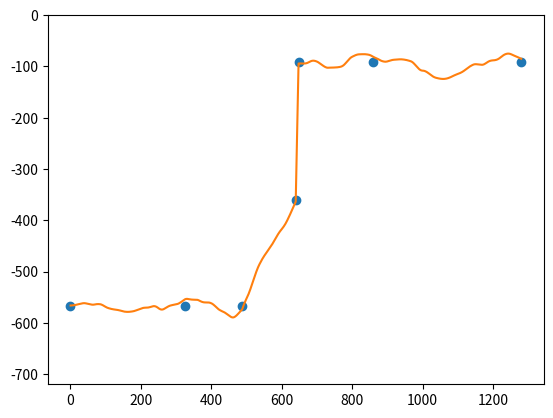

Python code for this plot:
import math
import random
import numpy as np
from scipy import interpolate
import matplotlib.pyplot as plt

# random coefficients for the main noise generator
a = [15731, 16703, 23143, 19843, 12744, 97586, 36178, 88412, 78436, 78436, 96653, 12598, 32158, 98764, 11579, 65989,
     13647, 36987, 16467, 16798]
b = [789221, 794711, 793139, 799259, 842555, 674336, 947264, 654158, 984378, 867943, 116871, 157998, 369876, 679481,
     559852, 989797, 364984, 123654, 698749, 914672]
c = [1376328799, 1376312589, 1376324099, 1376312881, 5748234489, 3621789547, 9785412268, 1577894552, 1478965784,
     3695784298,
     1918767419, 7894976813, 1649875310, 1203401615, 9024603100, 6030149475, 6049708410, 1164973489, 6633215899,
     4424784468]

random.shuffle(a)
random.shuffle(b)
random.shuffle(c)

w = 1280
h = 720
hs = h / 8  # height segment
ws = w / 8  # width segment
terrain_type = "Cliff"  # Hill, Valley, Cliff
interpolation_type = 'linear'  # Default

# ----- Generate macro structure of the terrain type chosen ------
# Hill
if terrain_type == "Hill":
    p100 = 0, -random.randint(5 * hs, 7 * hs)  # left edge
    p200 = random.randint(2 * ws, 3 * ws), -random.randint(3 * hs, 5 * hs)  # left curve
    p300 = random.randint(3 * ws, 5 * ws), -random.randint(1 * hs, 3 * hs)  # peak
    p400 = random.randint(5 * ws, 6 * ws), -random.randint(3 * hs, 5 * hs)  # right curve
    p500 = w, -random.randint(5 * hs, 7 * hs)  # right edge
    # add centroids of right angled triangle with p1 / p2 to add to the curve
    pa = p200[0], p100[1]
    pb = p400[0], p500[1]
    p150 = (p100[0] + pa[0] + p200[0]) / 3, (p100[1] + pa[1] + p200[1]) / 3
    p450 = (p400[0] + pb[0] + p500[0]) / 3, (p400[1] + pb[1] + p500[1]) / 3

# Valley
if terrain_type == "Valley":
    p100 = 0, -random.randint(hs, 3 * hs)  # left edge
    p200 = random.randint(2 * ws, 3 * ws), -random.randint(3 * hs, 5 * hs)  # left curve
    p300 = random.randint(3 * ws, 5 * ws), -random.randint(5 * hs, 7 * hs)  # peak
    p400 = random.randint(5 * ws, 6 * ws), -random.randint(3 * hs, 5 * hs)  # right curve
    p500 = w, -random.randint(hs, 3 * hs)  # right edge
    # add centroids of right angled triangle with p1 / p2 to add to the curve
    pa = p200[0], p100[1]
    pb = p400[0], p500[1]
    p150 = (p100[0] + pa[0] + p200[0]) / 3, (p100[1] + pa[1] + p200[1]) / 3
    p450 = (p400[0] + pb[0] + p500[0]) / 3, (p400[1] + pb[1] + p500[1]) / 3

# Cliff
if terrain_type == "Cliff":
    interpolation_type = 'linear'
    ch = random.randint(1 * hs, 3 * hs)  # cliff height
    bh = random.randint(5 * hs, 7 * hs)  # base height
    if random.choice(['fall', 'rise']) == 'fall':  # slope
        p100 = 0, -ch  # left edge
        p200 = random.randint(3 * ws, 4 * ws), -ch  # plateau ends here
        p300 = w / 2, - h / 2  # centered with the screen
        p400 = random.randint(4 * ws, 5 * ws), -bh  # base starts here
        p500 = w, -bh  # right edge
        # add centroids of right angled triangle with p1 / p2 to add to the curve
        pa = p200[0], p100[1]
        pb = p400[0], p500[1]
        p150 = (p100[0] + pa[0] + p200[0]) / 3, (p100[1] + pa[1] + p200[1]) / 3
        p450 = (p400[0] + pb[0] + p500[0]) / 3, (p400[1] + pb[1] + p500[1]) / 3

    else:
        p100 = 0, -bh  # left edge
        p200 = random.randint(3 * ws, 4 * ws), -bh  # base ends here
        p300 = w / 2, -h / 2  # centered with the screen
        p400 = random.randint(4 * ws, 5 * ws), -ch  # plateau starts here
        p500 = w, -ch  # right edge
        # add centroids of right angled triangle with p1 / p2 to add to the curve
        pa = p200[0], p100[1]
        pb = p400[0], p500[1]
        p150 = (p100[0] + pa[0] + p200[0]) / 3, (p100[1] + pa[1] + p200[1]) / 3
        p450 = (p400[0] + pb[0] + p500[0]) / 3, (p400[1] + pb[1] + p500[1]) / 3

inflexion_points = [p100, p150, p200, p300, p400, p450, p500]
macro_terrain_points = np.array(inflexion_points).T
x0 = macro_terrain_points[0]
y0 = macro_terrain_points[1]
xnew = np.arange(1, 1281, 1)
fun = interpolate.interp1d(x0, y0, interpolation_type)
ynew = fun(xnew)


def noise(x: int, i: int):
    x = (x << 13) ^ x
    return 1.0 - ((x * (x * x * a[i] + b[i]) + c[i]) & 2147483647) / 1073741824.0


def cubic_interpolation(v0, v1, v2, v3, x):
    p = (v3 - v2) - (v0 - v1)
    q = (v0 - v1) - p
    r = v2 - v0
    s = v1
    return p * (x ** 3) + q * (x ** 2) + r * x + s


def cosine_interpolation(a, b, x):
    ft = x * 3.1415927
    f = (1 - math.cos(ft)) * .5
    return a * (1 - f) + b * f


def smoothed_noise(x: float, i: int):
    return noise(x, i) / 2 + noise(x - 1, i) / 4 + noise(x + 1, i) / 4


def interpolated_noise(x: float, i: int):
    x *= 0.001
    integer_x = int(x)
    fractional_x = x - integer_x

    v1 = smoothed_noise(integer_x, i)
    v2 = smoothed_noise(integer_x + 1, i)

    return cosine_interpolation(v1, v2, fractional_x)


def perlin_noise(x: float):
    total = 0
    p = 1  # persistence
    n = 16  # Number_Of_Octaves - 1

    for i in range(1, n):
        frequency = 2 * i
        amplitude = p * i
        total = total + interpolated_noise(x * frequency, i) * amplitude

    return total


perlin_vec = np.vectorize(perlin_noise)

xarr = np.arange(1, 1281, 1)
yarr = perlin_vec(xarr)
# plt.plot(xarr, yarr)  # plot the noise
# plt.plot(x0, y0, 'o', xnew, ynew, '-')  # plot the macro terrain
plt.plot(x0, y0, 'o', xnew, ynew + yarr, '-')  # final plot - terrain + noise
plt.ylim(-720, 1)
# plt.xlim(1, 72)
plt.show()
